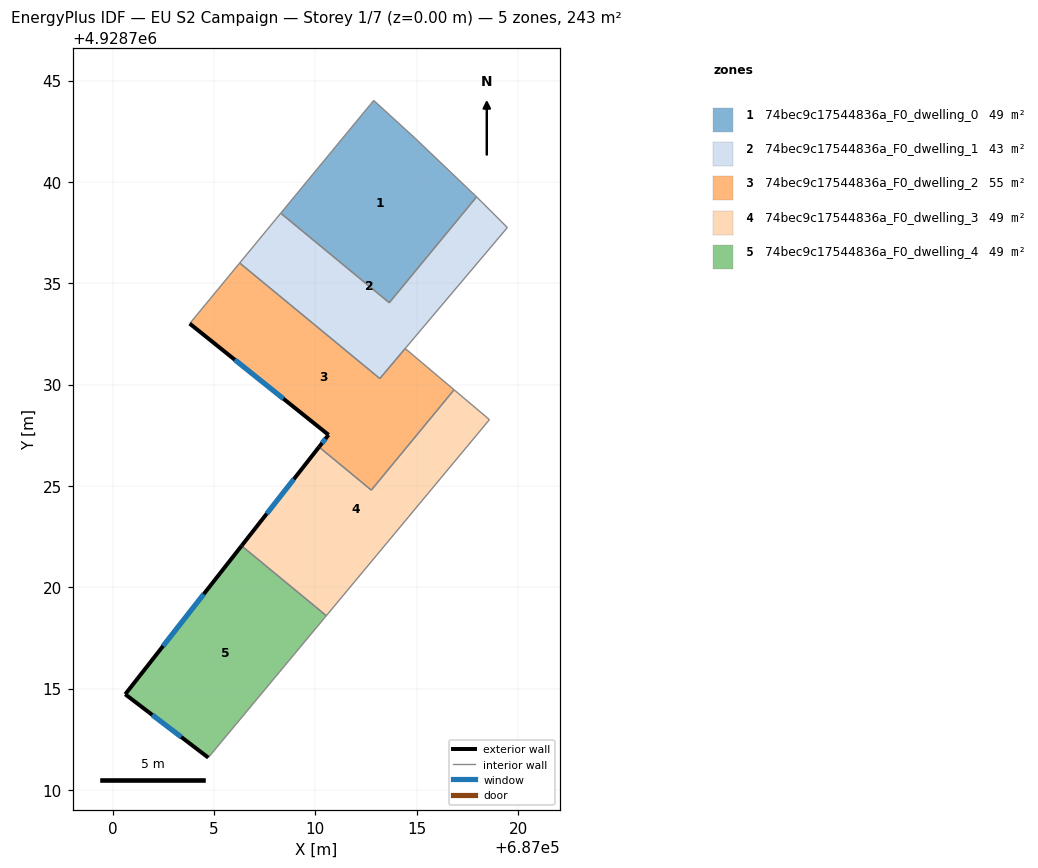
=== STOREY PLAN SPEC (per zone: floor XY polygon, exterior-wall plan segments, windows/doors) ===
zone 1: 74bec9c17544836a_F0_dwelling_0  (48.7 m²)
  floor: (687014.93, 4928742.14) (687017.95, 4928739.26) (687013.64, 4928734.04) (687008.29, 4928738.45) (687012.88, 4928744.01)
  interior walls: 5
zone 2: 74bec9c17544836a_F0_dwelling_1  (42.6 m²)
  floor: (687019.47, 4928737.75) (687013.18, 4928730.29) (687006.26, 4928736.00) (687008.29, 4928738.45) (687013.64, 4928734.04) (687017.95, 4928739.26)
  interior walls: 7
zone 3: 74bec9c17544836a_F0_dwelling_2  (54.8 m²)
  floor: (687014.43, 4928731.78) (687016.84, 4928729.74) (687012.76, 4928724.79) (687010.18, 4928726.92) (687010.65, 4928727.52) (687003.80, 4928733.01) (687006.26, 4928736.00) (687013.18, 4928730.29)
  exterior wall: (687010.65, 4928727.52) – (687010.18, 4928726.92)  [0.8 m]
    window: (687010.49, 4928727.32) – (687010.33, 4928727.11)  [0.3 m²]
  exterior wall: (687003.80, 4928733.01) – (687010.65, 4928727.52)  [8.8 m]
    window: (687006.02, 4928731.22) – (687008.42, 4928729.30)  [3.2 m²]
  interior walls: 6
zone 4: 74bec9c17544836a_F0_dwelling_3  (48.7 m²)
  floor: (687018.59, 4928728.27) (687010.54, 4928718.59) (687006.36, 4928722.04) (687010.18, 4928726.92) (687012.76, 4928724.79) (687016.84, 4928729.74)
  exterior wall: (687010.18, 4928726.92) – (687006.36, 4928722.04)  [6.2 m]
    window: (687008.93, 4928725.33) – (687007.60, 4928723.63)  [2.3 m²]
  interior walls: 5
zone 5: 74bec9c17544836a_F0_dwelling_4  (48.7 m²)
  floor: (687010.54, 4928718.59) (687004.71, 4928711.59) (687000.62, 4928714.72) (687006.36, 4928722.04)
  exterior wall: (687000.62, 4928714.72) – (687004.71, 4928711.59)  [5.2 m]
    window: (687001.95, 4928713.70) – (687003.38, 4928712.61)  [1.9 m²]
  exterior wall: (687006.36, 4928722.04) – (687000.62, 4928714.72)  [9.3 m]
    window: (687004.49, 4928719.66) – (687002.48, 4928717.10)  [3.4 m²]
  interior walls: 2

=== DERIVED (storey summary) ===
Building: EU S2 Campaign
Storey: 1 of 7  (floor level z = 0.00 m)
Storey gross floor area: 243.3 m²
Zones on this storey: 5
  - 74bec9c17544836a_F0_dwelling_0: floor 48.7 m²
  - 74bec9c17544836a_F0_dwelling_1: floor 42.6 m²
  - 74bec9c17544836a_F0_dwelling_2: floor 54.8 m²; exterior wall 9.5 m (28.6 m²); 2 window(s) 3.5 m²; WWR 12.2%
  - 74bec9c17544836a_F0_dwelling_3: floor 48.7 m²; exterior wall 6.2 m (18.6 m²); 1 window(s) 2.3 m²; WWR 12.2%
  - 74bec9c17544836a_F0_dwelling_4: floor 48.7 m²; exterior wall 14.5 m (43.4 m²); 2 window(s) 5.3 m²; WWR 12.2%
Zone adjacency (shared interzone walls):
  - 74bec9c17544836a_F0_dwelling_0 ↔ 74bec9c17544836a_F0_dwelling_1
  - 74bec9c17544836a_F0_dwelling_1 ↔ 74bec9c17544836a_F0_dwelling_2
  - 74bec9c17544836a_F0_dwelling_2 ↔ 74bec9c17544836a_F0_dwelling_3
  - 74bec9c17544836a_F0_dwelling_3 ↔ 74bec9c17544836a_F0_dwelling_4